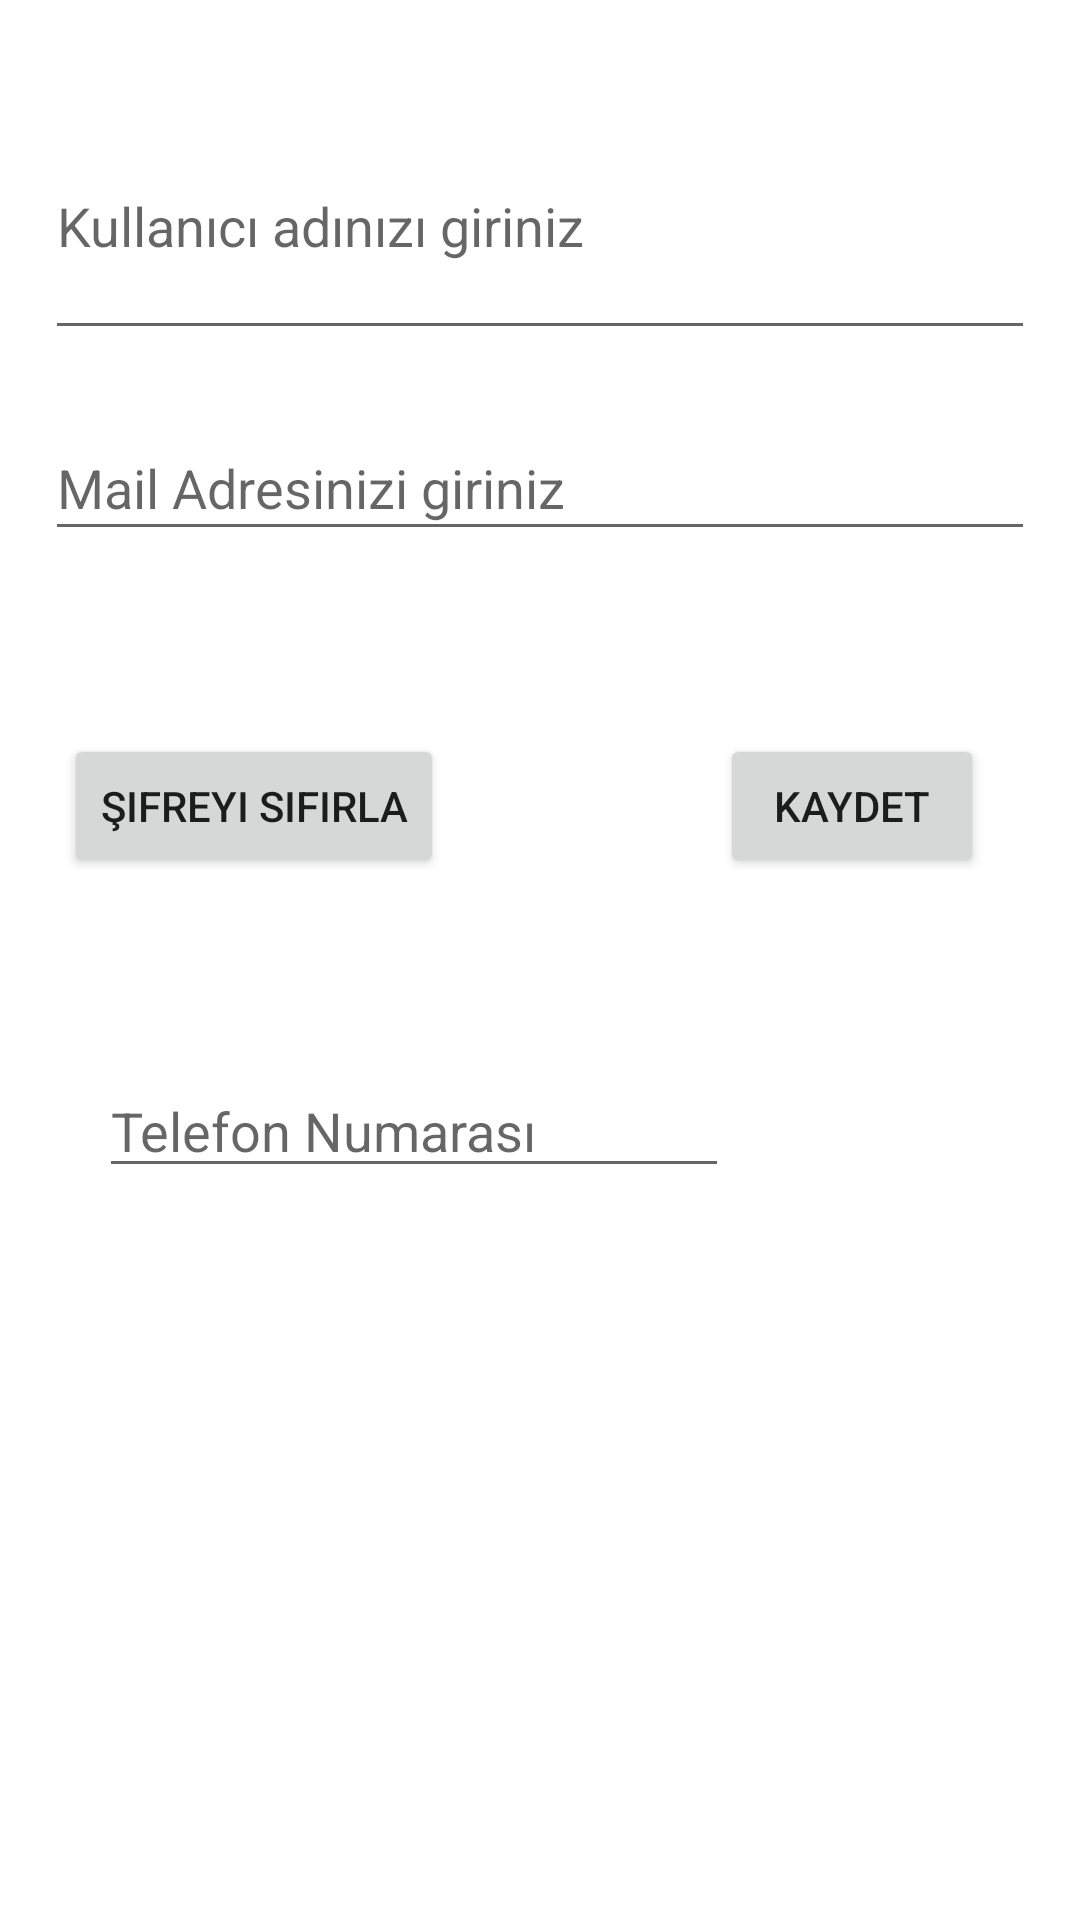

This screen was rendered from an Android layout file. Write that file and the resources it references.
<!-- AndroidManifest.xml: application theme Theme.SohbetAppKotlinFirebase -->
<!-- res/layout/activity_user_profile.xml -->
<?xml version="1.0" encoding="utf-8"?>
<androidx.constraintlayout.widget.ConstraintLayout xmlns:android="http://schemas.android.com/apk/res/android"
    xmlns:app="http://schemas.android.com/apk/res-auto"
    xmlns:tools="http://schemas.android.com/tools"
    android:layout_width="match_parent"
    android:layout_height="match_parent"
    tools:context=".Activities.UserProfileActivity">

    <EditText
        android:id="@+id/editUserProfilName"
        android:layout_width="330dp"
        android:layout_height="0dp"
        android:layout_marginTop="31dp"
        android:layout_marginBottom="238dp"
        android:ems="10"
        android:hint="Kullanıcı adınızı giriniz"
        android:inputType="textPersonName"
        app:layout_constraintBottom_toTopOf="@+id/editUserTel"
        app:layout_constraintEnd_toEndOf="parent"
        app:layout_constraintHorizontal_bias="0.5"
        app:layout_constraintStart_toStartOf="parent"
        app:layout_constraintTop_toTopOf="parent" />

    <EditText
        android:id="@+id/editUserProfilMail"
        android:layout_width="330dp"
        android:layout_height="45dp"
        android:layout_marginTop="22dp"
        android:ems="10"
        android:hint="Mail Adresinizi giriniz"
        android:inputType="textPersonName"
        app:layout_constraintEnd_toEndOf="parent"
        app:layout_constraintHorizontal_bias="0.5"
        app:layout_constraintStart_toStartOf="parent"
        app:layout_constraintTop_toBottomOf="@+id/editUserProfilName" />

    <Button
        android:id="@+id/buttonProfilPassReset"
        android:layout_width="wrap_content"
        android:layout_height="wrap_content"
        android:layout_marginStart="32dp"
        android:layout_marginTop="61dp"
        android:layout_marginEnd="103dp"
        android:text="Şifreyi Sıfırla"
        app:layout_constraintEnd_toStartOf="@+id/buttonProfilUpdate"
        app:layout_constraintStart_toStartOf="parent"
        app:layout_constraintTop_toBottomOf="@+id/editUserProfilMail" />

    <Button
        android:id="@+id/buttonProfilUpdate"
        android:layout_width="wrap_content"
        android:layout_height="wrap_content"
        android:layout_marginTop="61dp"
        android:layout_marginEnd="32dp"
        android:text="Kaydet"
        app:layout_constraintEnd_toEndOf="parent"
        app:layout_constraintTop_toBottomOf="@+id/editUserProfilMail" />

    <EditText
        android:id="@+id/editUserTel"
        android:layout_width="wrap_content"
        android:layout_height="wrap_content"
        android:layout_marginStart="33dp"
        android:layout_marginTop="62dp"
        android:layout_marginBottom="244dp"
        android:ems="10"
        android:hint="Telefon Numarası"
        android:inputType="textPersonName"
        app:layout_constraintBottom_toBottomOf="parent"
        app:layout_constraintStart_toStartOf="parent"
        app:layout_constraintTop_toBottomOf="@+id/buttonProfilPassReset" />

    <ImageView
        android:id="@+id/imageViewUserProfil"
        android:layout_width="143dp"
        android:layout_height="140dp"
        android:layout_marginStart="243dp"
        android:layout_marginTop="148dp"
        android:layout_marginEnd="25dp"
        android:layout_marginBottom="63dp"
        app:layout_constraintBottom_toBottomOf="parent"
        app:layout_constraintEnd_toEndOf="parent"
        app:layout_constraintStart_toStartOf="parent"
        app:layout_constraintTop_toBottomOf="@+id/buttonProfilUpdate"
        app:srcCompat="@drawable/ic_baseline_account_circle_24" />

    <ProgressBar
        android:id="@+id/progressBarİmage"
        style="?android:attr/progressBarStyle"
        android:layout_width="wrap_content"
        android:layout_height="wrap_content"
        android:visibility="invisible"
        app:layout_constraintBottom_toBottomOf="@+id/imageViewUserProfil"
        app:layout_constraintEnd_toEndOf="@+id/imageViewUserProfil"
        app:layout_constraintHorizontal_bias="0.473"
        app:layout_constraintStart_toStartOf="@+id/imageViewUserProfil"
        app:layout_constraintTop_toTopOf="@+id/imageViewUserProfil" />

    <ProgressBar
        android:id="@+id/progressUserprofil"
        style="?android:attr/progressBarStyle"
        android:layout_width="138dp"
        android:layout_height="90dp"
        android:visibility="invisible"
        app:layout_constraintBottom_toBottomOf="parent"
        app:layout_constraintEnd_toEndOf="parent"
        app:layout_constraintHorizontal_bias="0.498"
        app:layout_constraintStart_toStartOf="parent"
        app:layout_constraintTop_toTopOf="parent" />
</androidx.constraintlayout.widget.ConstraintLayout>
<!-- resources referenced by this layout -->
<resources>
  <style name="Theme.SohbetAppKotlinFirebase" parent="Theme.MaterialComponents.DayNight.DarkActionBar">
          
          <item name="colorPrimary">@color/purple_500</item>
          <item name="colorPrimaryVariant">@color/purple_700</item>
          <item name="colorOnPrimary">@color/white</item>
          
          <item name="colorSecondary">@color/teal_200</item>
          <item name="colorSecondaryVariant">@color/teal_700</item>
          <item name="colorOnSecondary">@color/black</item>
          
          <item name="android:statusBarColor" tools:targetApi="l">?attr/colorPrimaryVariant</item>
          
      </style>
  <!-- not gathered from this repository: default colours our renderer supplied (Android Studio template values) -->
  <color name="purple_500">#FF6200EE</color>
  <color name="purple_700">#FF3700B3</color>
  <color name="teal_200">#FF03DAC5</color>
  <color name="teal_700">#FF018786</color>
  <color name="black">#FF000000</color>
  <color name="white">#FFFFFFFF</color>
</resources>
